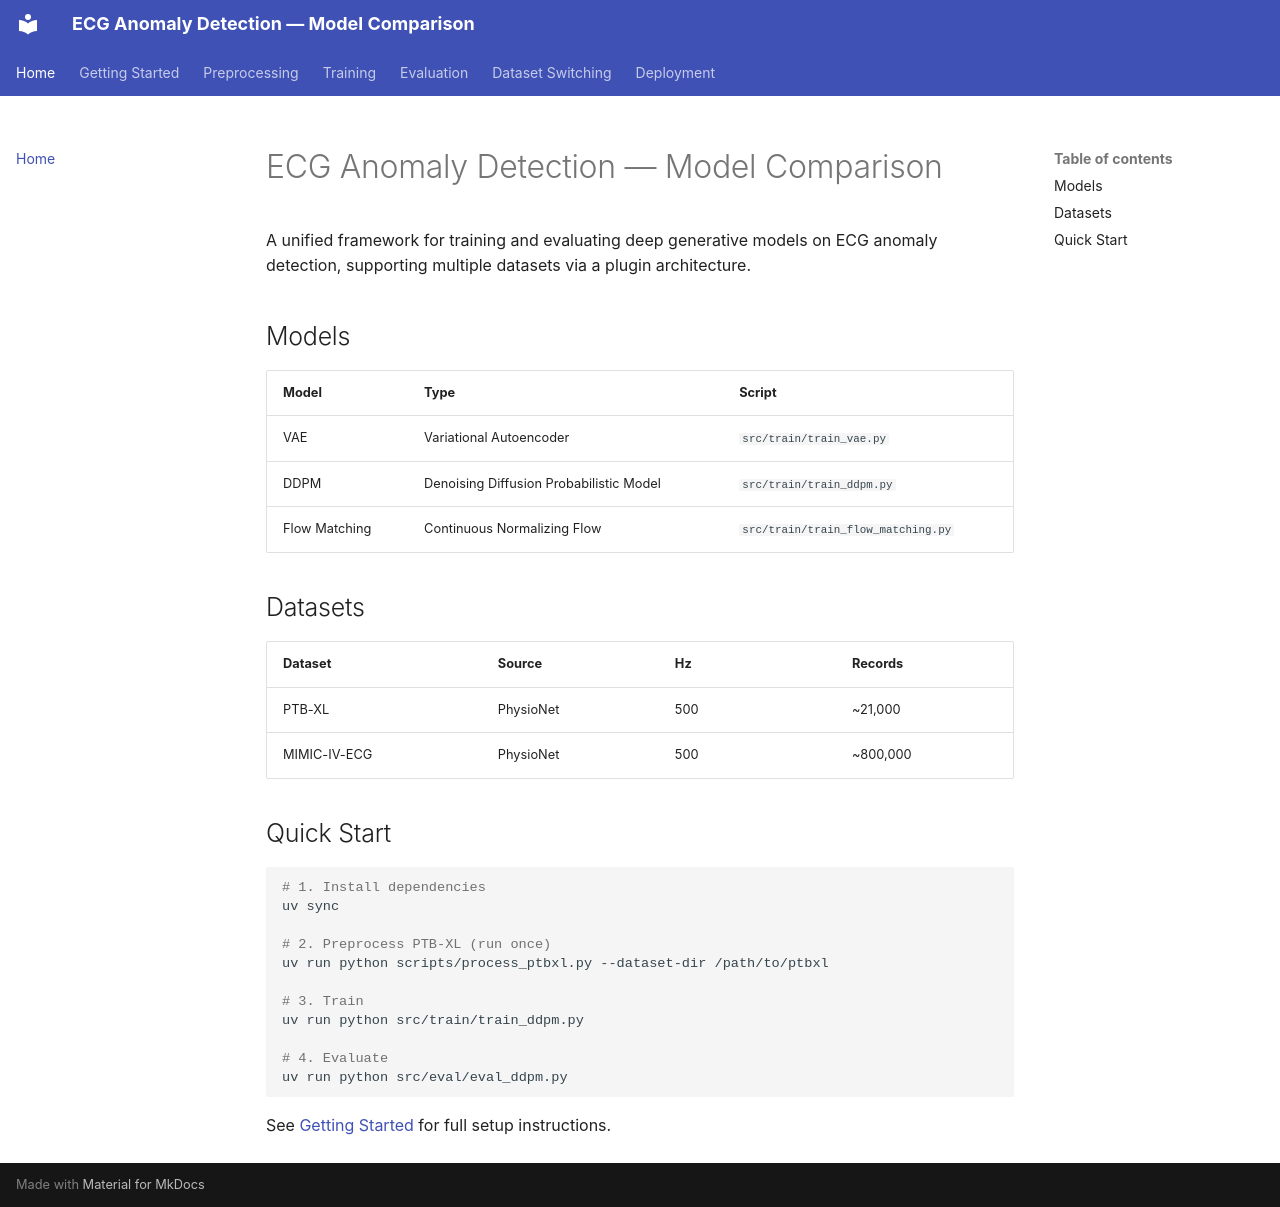

repository: saravanakum1/DGM_saravanakumar · page: index.html · generator: mkdocs

# ECG Anomaly Detection — Model Comparison

A unified framework for training and evaluating deep generative models on ECG anomaly detection, supporting multiple datasets via a plugin architecture.

## Models

| Model | Type | Script |
|---|---|---|
| VAE | Variational Autoencoder | `src/train/train_vae.py` |
| DDPM | Denoising Diffusion Probabilistic Model | `src/train/train_ddpm.py` |
| Flow Matching | Continuous Normalizing Flow | `src/train/train_flow_matching.py` |

## Datasets

| Dataset | Source | Hz | Records |
|---|---|---|---|
| PTB-XL | PhysioNet | 500 | ~21,000 |
| MIMIC-IV-ECG | PhysioNet | 500 | ~800,000 |

## Quick Start

```bash
# 1. Install dependencies
uv sync

# 2. Preprocess PTB-XL (run once)
uv run python scripts/process_ptbxl.py --dataset-dir /path/to/ptbxl

# 3. Train
uv run python src/train/train_ddpm.py

# 4. Evaluate
uv run python src/eval/eval_ddpm.py
```

See [Getting Started](getting-started/installation.md) for full setup instructions.
